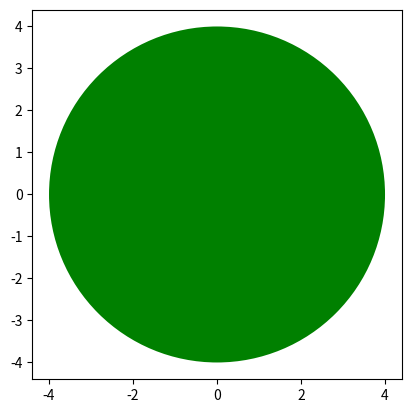

The script that saved this image:
## In python everything is an object
## Every object has,
##         * A type
##         * A internl data repersentation
##         * Own methods(Functionalities)

# creating a class:
#   class class_name (object):

# lets create two classes, one for circle and one rectangle

import matplotlib.pyplot as plt

class Circle (object):
    #use __init__ for initializing class
    def __init__(self, radius, color):
        #define atttributes
        self.radius = radius
        self.color = color
        
    
    #increase radius
    def add_raidus(self,r):
        self.radius = self.radius + r
        return self.radius
    
    def drawCircle(self):
        plt.gca().add_patch(plt.Circle((0, 0), radius=self.radius, fc=self.color))
        plt.axis('scaled')
        plt.show()
    
#rectangle creation
class Rectangle (object):
    #use __init__ for initializing class
    def __init__(self, height, width, color): 
        #define atttributes
        self.height = height,
        self.width = width,
        self.color = color
        
c1 = Circle(4, 'green')
c1.drawCircle()
print(c1)
print(c1.color)

r1 = Rectangle(4,3,'red')
print(r1)
print(r1.color)



#real-world example

class Car:
    max_speed = 180
    
    #Initializing the class
    def __init__(self, make, model, color, speed = 0):
        self.make = make,
        self.model = model,
        self.color =color,
        self.speed = speed
    
    #acceleration the car
    def acceleration(self, acceleration):
        if self.speed + acceleration <= Car.max_speed:
            self.speed += acceleration
        
        else:
            self.speed = Car.max_speed
    
    def get_speed(self):
        return self.speed
    
toyota1 = Car('Toyota', 'Camry', 'Black')
print(toyota1.get_speed())

toyota1.acceleration(50)
print(toyota1.get_speed())
    